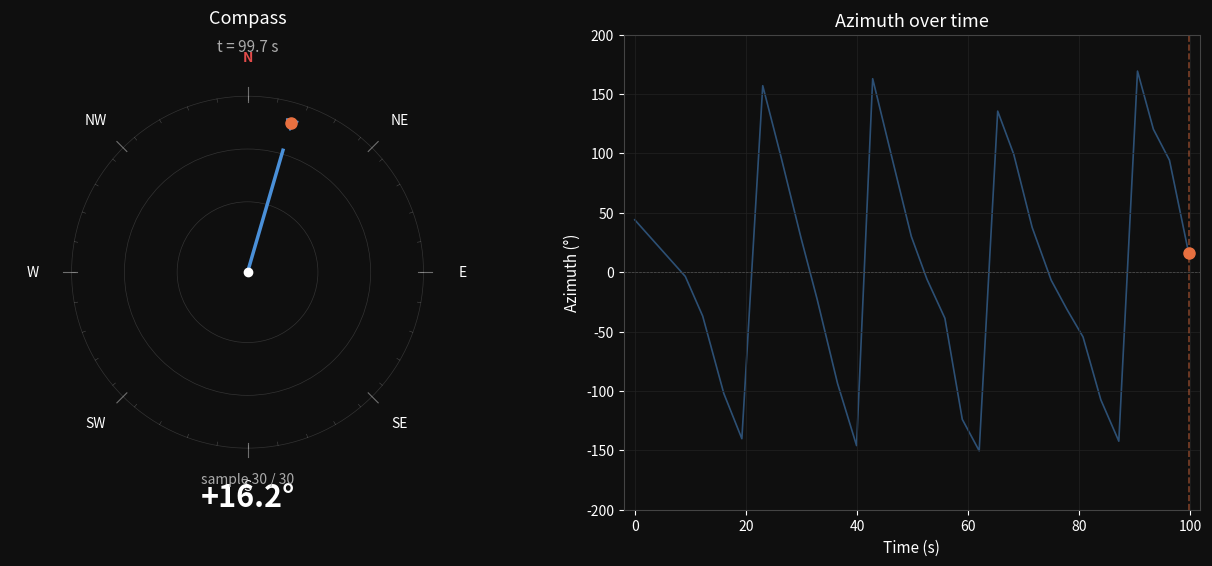
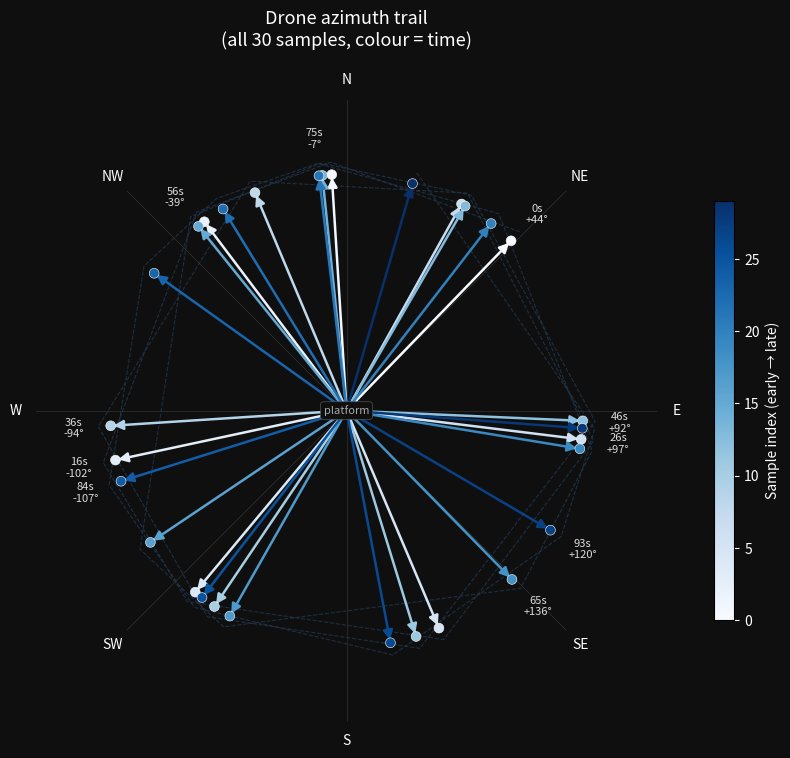

The script that saved these images, in order:
import pandas as pd
import numpy as np
import matplotlib.pyplot as plt
import matplotlib.animation as animation
from matplotlib.patches import FancyArrowPatch
import matplotlib.colors as mcolors

# ── Data ──────────────────────────────────────────────────────────────────────
data = {
    "time": [
        1778753055.167, 1778753064.266, 1778753067.396, 1778753071.193,
        1778753074.442, 1778753078.201, 1778753081.495, 1778753085.077,
        1778753087.993, 1778753091.664, 1778753095.088, 1778753097.986,
        1778753101.658, 1778753104.941, 1778753107.752, 1778753110.984,
        1778753114.114, 1778753117.155, 1778753120.486, 1778753123.373,
        1778753126.689, 1778753130.110, 1778753132.973, 1778753135.843,
        1778753139.045, 1778753142.283, 1778753145.647, 1778753148.505,
        1778753151.401, 1778753154.850,
    ],
    "azimuth": [
        44.1, -3.6, -37.0, -102.1, -140.2, 157.0, 97.0, 29.1,
        -22.8, -93.7, -146.0, 162.9, 92.5, 30.1, -5.9, -38.8,
        -123.9, -150.4, 135.6, 99.3, 37.7, -6.7, -31.5, -54.5,
        -107.4, -142.3, 169.3, 120.4, 94.3, 16.2,
    ],
}

df = pd.DataFrame(data)
df["t_rel"] = df["time"] - df["time"].iloc[0]   # seconds from start
n = len(df)

# ── Colour map: early = light blue, late = dark blue ─────────────────────────
cmap   = plt.cm.Blues
norm   = mcolors.Normalize(vmin=0, vmax=n - 1)
colors = [cmap(norm(i)) for i in range(n)]


# ══════════════════════════════════════════════════════════════════════════════
# 1.  ANIMATED VIDEO  (drone_azimuth_animation.mp4)
# ══════════════════════════════════════════════════════════════════════════════
fig_anim, axes = plt.subplots(1, 2, figsize=(13, 6))
fig_anim.patch.set_facecolor("#0f0f0f")

# ── Left: compass ─────────────────────────────────────────────────────────────
ax_c = axes[0]
ax_c.set_facecolor("#0f0f0f")
ax_c.set_xlim(-1.35, 1.35)
ax_c.set_ylim(-1.35, 1.35)
ax_c.set_aspect("equal")
ax_c.axis("off")

# Compass rings
for r in [0.4, 0.7, 1.0]:
    circle = plt.Circle((0, 0), r, color="white", fill=False,
                         linewidth=0.5, alpha=0.15)
    ax_c.add_patch(circle)

# Tick marks and cardinal labels
cardinals = {"N": 0, "NE": 45, "E": 90, "SE": 135,
             "S": 180, "SW": 225, "W": 270, "NW": 315}
for label, deg in cardinals.items():
    rad = np.radians(deg)
    x, y = np.sin(rad), np.cos(rad)
    ax_c.text(x * 1.22, y * 1.22, label,
              ha="center", va="center", fontsize=10,
              color="#E24B4A" if label == "N" else "white",
              fontweight="bold" if label == "N" else "normal")
    ax_c.plot([x * 0.97, x * 1.05], [y * 0.97, y * 1.05],
              color="white", linewidth=0.8, alpha=0.4)

for deg in range(0, 360, 10):
    rad = np.radians(deg)
    x, y = np.sin(rad), np.cos(rad)
    ax_c.plot([x * 0.98, x * 1.0], [y * 0.98, y * 1.0],
              color="white", linewidth=0.4, alpha=0.25)

# Platform dot
ax_c.plot(0, 0, "o", color="white", markersize=6, zorder=5)

# Arrow (will be updated)
arrow_line, = ax_c.plot([], [], color="#4A90D9", linewidth=2.5, zorder=4)
arrow_head, = ax_c.plot([], [], "^", color="#4A90D9", markersize=10, zorder=4)
drone_dot,  = ax_c.plot([], [], "o", color="#E87040", markersize=8, zorder=5)

deg_text = ax_c.text(0, -1.28, "", ha="center", va="center",
                     fontsize=22, fontweight="bold", color="white")
time_text = ax_c.text(0, 1.28, "", ha="center", va="center",
                      fontsize=11, color="#aaaaaa")
sample_text = ax_c.text(0, -1.18, "", ha="center", va="center",
                        fontsize=10, color="#aaaaaa")
ax_c.set_title("Compass", color="white", fontsize=13, pad=8)

# ── Right: azimuth over time ──────────────────────────────────────────────────
ax_t = axes[1]
ax_t.set_facecolor("#0f0f0f")
ax_t.tick_params(colors="white")
for spine in ax_t.spines.values():
    spine.set_edgecolor("#444")

ax_t.plot(df["t_rel"], df["azimuth"], color="#4A90D9",
          linewidth=1.2, alpha=0.5, zorder=1)
ax_t.axhline(0, color="#555", linewidth=0.5, linestyle="--")
ax_t.set_xlabel("Time (s)", color="white", fontsize=11)
ax_t.set_ylabel("Azimuth (°)", color="white", fontsize=11)
ax_t.set_ylim(-200, 200)
ax_t.set_xlim(df["t_rel"].min() - 2, df["t_rel"].max() + 2)
ax_t.set_title("Azimuth over time", color="white", fontsize=13)
ax_t.grid(True, color="#222", linewidth=0.5)

current_dot, = ax_t.plot([], [], "o", color="#E87040", markersize=8, zorder=5)
current_vline = ax_t.axvline(x=0, color="#E87040",
                              linewidth=1.2, linestyle="--", alpha=0.5)

plt.tight_layout(pad=2)

def update(frame):
    az  = df["azimuth"].iloc[frame]
    t   = df["t_rel"].iloc[frame]
    rad = np.radians(az)
    ex, ey = np.sin(rad) * 0.88, np.cos(rad) * 0.88

    arrow_line.set_data([0, ex * 0.82], [0, ey * 0.82])

    # Rotate triangle marker to point in arrow direction
    arrow_head.set_data([ex], [ey])
    arrow_head.set_marker((3, 0, az - 90))   # rotated triangle

    drone_dot.set_data([ex], [ey])

    sign = "+" if az >= 0 else ""
    deg_text.set_text(f"{sign}{az:.1f}°")
    time_text.set_text(f"t = {t:.1f} s")
    sample_text.set_text(f"sample {frame + 1} / {n}")

    current_dot.set_data([t], [az])
    current_vline.set_xdata([t, t])

    return (arrow_line, arrow_head, drone_dot,
            deg_text, time_text, sample_text,
            current_dot, current_vline)

ani = animation.FuncAnimation(
    fig_anim, update, frames=n,
    interval=600,    # ms between frames (≈ real time sped up 5×)
    blit=True, repeat=True
)

writer = animation.PillowWriter(fps=2)
ani.save("drone_azimuth_animation.gif", writer=writer)
print("Saved: drone_azimuth_animation.gif")
plt.close(fig_anim)


# ══════════════════════════════════════════════════════════════════════════════
# 2.  STATIC TRAIL PLOT  (drone_azimuth_trail.png)
# ══════════════════════════════════════════════════════════════════════════════
fig_trail, ax = plt.subplots(subplot_kw={"projection": "polar"}, figsize=(8, 8))
fig_trail.patch.set_facecolor("#0f0f0f")
ax.set_facecolor("#0f0f0f")

# Polar plot: theta = azimuth in radians, r = 1 (fixed distance)
# Matplotlib polar: 0 = right (East), we want 0 = top (North)
# So theta = pi/2 - az_rad, and set theta_zero_location="N"
ax.set_theta_zero_location("N")
ax.set_theta_direction(-1)   # clockwise = positive azimuth

radii = np.ones(n)
thetas = np.radians(df["azimuth"].values)

# Draw trail line (faded)
ax.plot(thetas, radii, color="#4A90D9", linewidth=0.8,
        alpha=0.25, linestyle="--", zorder=1)

# Draw arrows from origin to each point
for i in range(n):
    th = thetas[i]
    c  = colors[i]
    ax.annotate(
        "",
        xy=(th, 0.95), xytext=(th, 0.0),
        arrowprops=dict(arrowstyle="-|>", color=c,
                        lw=1.8, mutation_scale=14),
        zorder=3,
    )

# Draw dots at tip
sc = ax.scatter(thetas, radii * 0.95, c=range(n),
                cmap="Blues", norm=norm,
                s=50, zorder=4, edgecolors="white", linewidths=0.4)

# Labels: show time for every 3rd sample to avoid clutter
for i in range(0, n, 3):
    th  = thetas[i]
    az  = df["azimuth"].iloc[i]
    t   = df["t_rel"].iloc[i]
    sign = "+" if az >= 0 else ""
    ax.text(th, 1.10,
            f"{t:.0f}s\n{sign}{az:.0f}°",
            ha="center", va="center",
            fontsize=8, color="white", alpha=0.85)

# Styling
ax.set_rticks([])
ax.set_rlim(0, 1.25)
ax.tick_params(colors="white", labelsize=10)
ax.set_facecolor("#0f0f0f")
for spine in ax.spines.values():
    spine.set_visible(False)
ax.grid(color="#333", linewidth=0.5)
ax.set_xticklabels(["N", "NE", "E", "SE", "S", "SW", "W", "NW"],
                   color="white", fontsize=10)

# Colourbar
sm = plt.cm.ScalarMappable(cmap="Blues", norm=norm)
sm.set_array([])
cbar = fig_trail.colorbar(sm, ax=ax, pad=0.08, fraction=0.03)
cbar.set_label("Sample index (early → late)", color="white", fontsize=10)
cbar.ax.yaxis.set_tick_params(color="white")
plt.setp(cbar.ax.yaxis.get_ticklabels(), color="white")

ax.set_title("Drone azimuth trail\n(all 30 samples, colour = time)",
             color="white", fontsize=13, pad=20)

# Platform label at centre
ax.text(0, 0, "platform", ha="center", va="center",
        fontsize=8, color="#aaa",
        bbox=dict(boxstyle="round,pad=0.3", fc="#0f0f0f", ec="#555", lw=0.5))

plt.tight_layout()
plt.savefig("drone_azimuth_trail.png", dpi=300,
            bbox_inches="tight", facecolor="#0f0f0f")
print("Saved: drone_azimuth_trail.png")
plt.close(fig_trail)

print("\nDone. Both files saved.")
